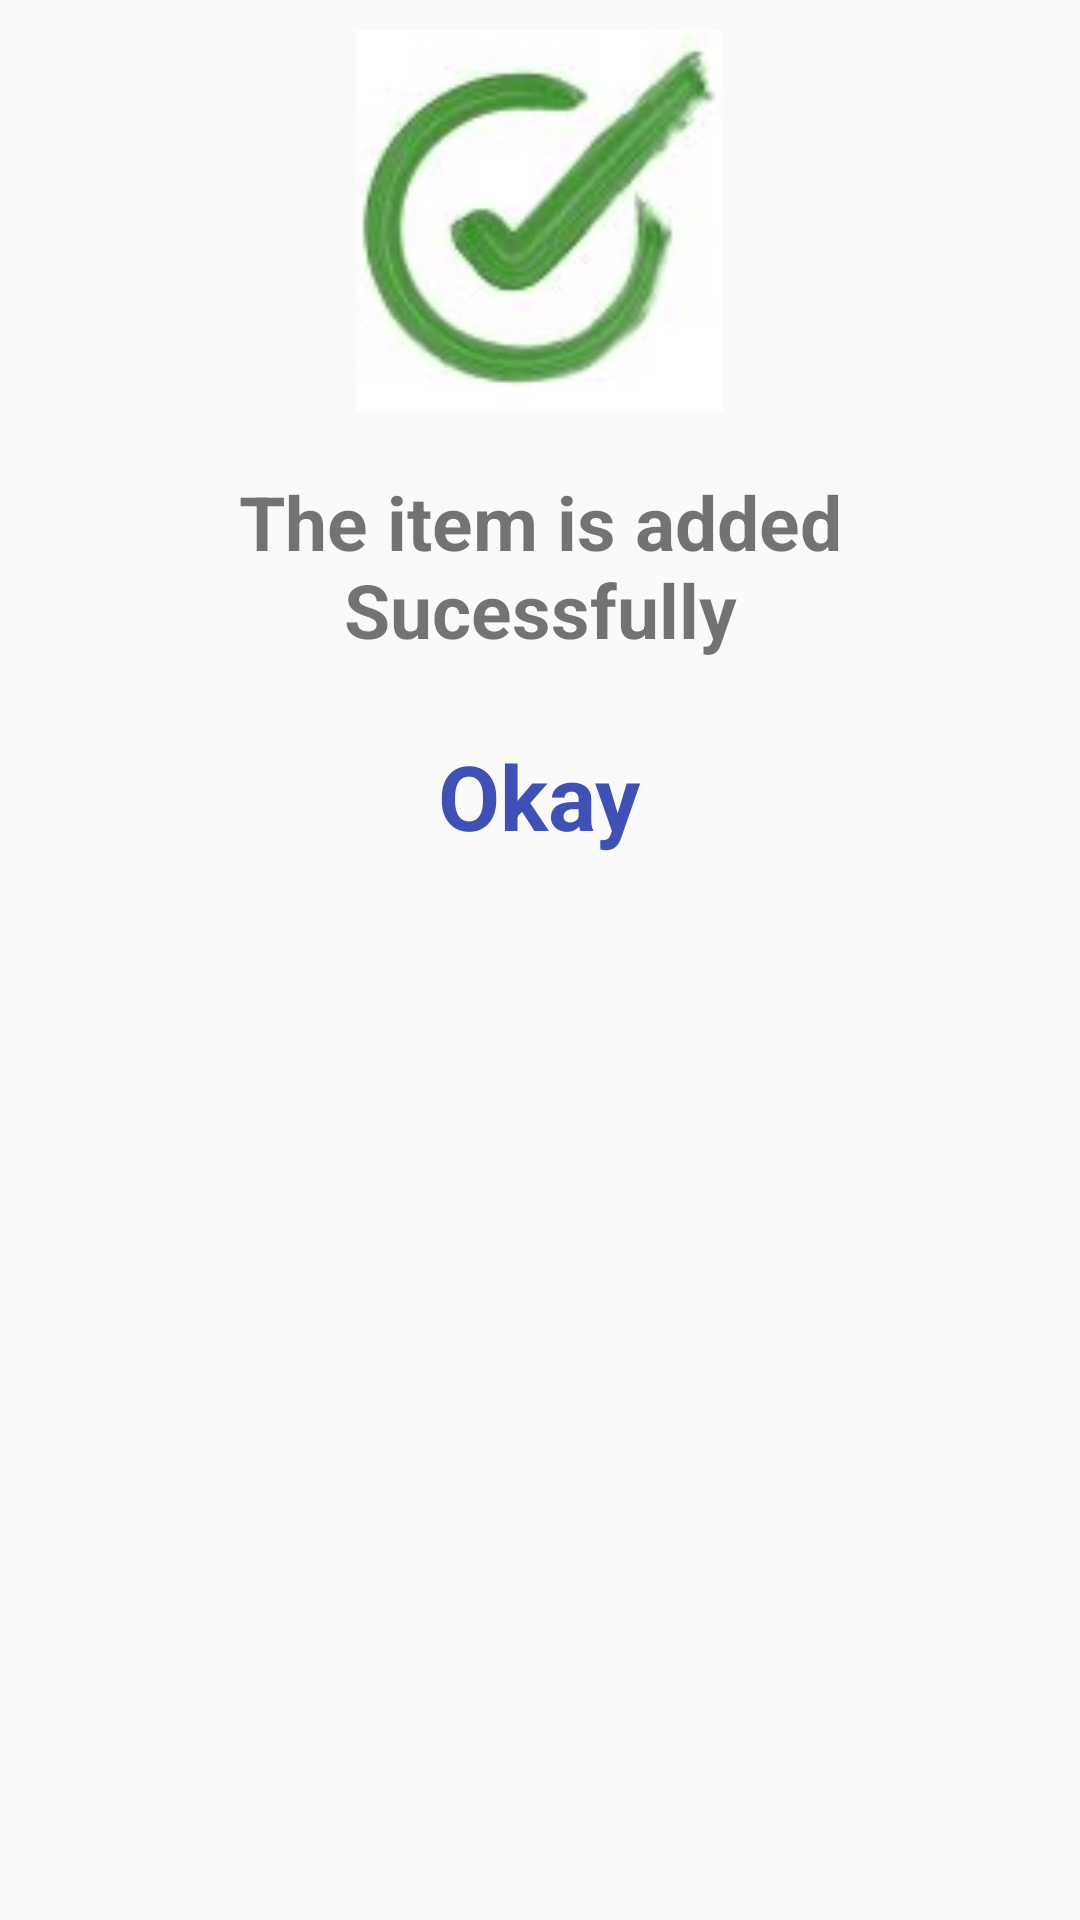

This screen was rendered from an Android layout file. Write that file and the resources it references.
<!-- AndroidManifest.xml: application theme Theme.AppCompat.Light.NoActionBar -->
<!-- res/layout/added_to_cart_dialog.xml -->
<?xml version="1.0" encoding="utf-8"?>
<RelativeLayout
    xmlns:android="http://schemas.android.com/apk/res/android"
    xmlns:app="http://schemas.android.com/apk/res-auto"
    xmlns:tools="http://schemas.android.com/tools"
    android:layout_width="match_parent"
    android:layout_height="wrap_content"
    android:padding="10dp">

    <ImageView
        android:id="@+id/imageView"
        android:layout_width="143dp"
        android:layout_height="127dp"
        android:layout_centerHorizontal="true"
        android:src="@drawable/tick_mark" />

    <TextView
        android:id="@+id/textview"
        android:layout_width="379dp"
        android:layout_height="wrap_content"
        android:layout_below="@id/imageView"
        android:layout_marginTop="10dp"
        android:padding="10dp"
        android:text="The item is added Sucessfully"
        android:textAlignment="center"
        android:textSize="25sp"
        android:textStyle="bold" />

    <RelativeLayout
        android:layout_width="wrap_content"
        android:layout_height="wrap_content"
        android:layout_below="@id/textview"
        android:layout_centerHorizontal="true"
        android:layout_marginStart="15dp"
        android:layout_marginTop="15dp"
        android:layout_marginEnd="15dp"
        android:layout_marginBottom="15dp">

        <TextView
            android:id="@+id/okay_text"
            android:layout_width="wrap_content"
            android:layout_height="wrap_content"
            android:layout_centerInParent="true"
            android:layout_marginRight="100dp"
            android:text="Okay"
            android:textColor="#3F51B5"
            android:textSize="30sp"
            android:textStyle="bold" />


    </RelativeLayout>

</RelativeLayout>
<!-- resources referenced by this layout -->
<resources>
  <!-- drawable tick_mark: jpg bitmap (drawable, 3521 bytes) -->
</resources>
